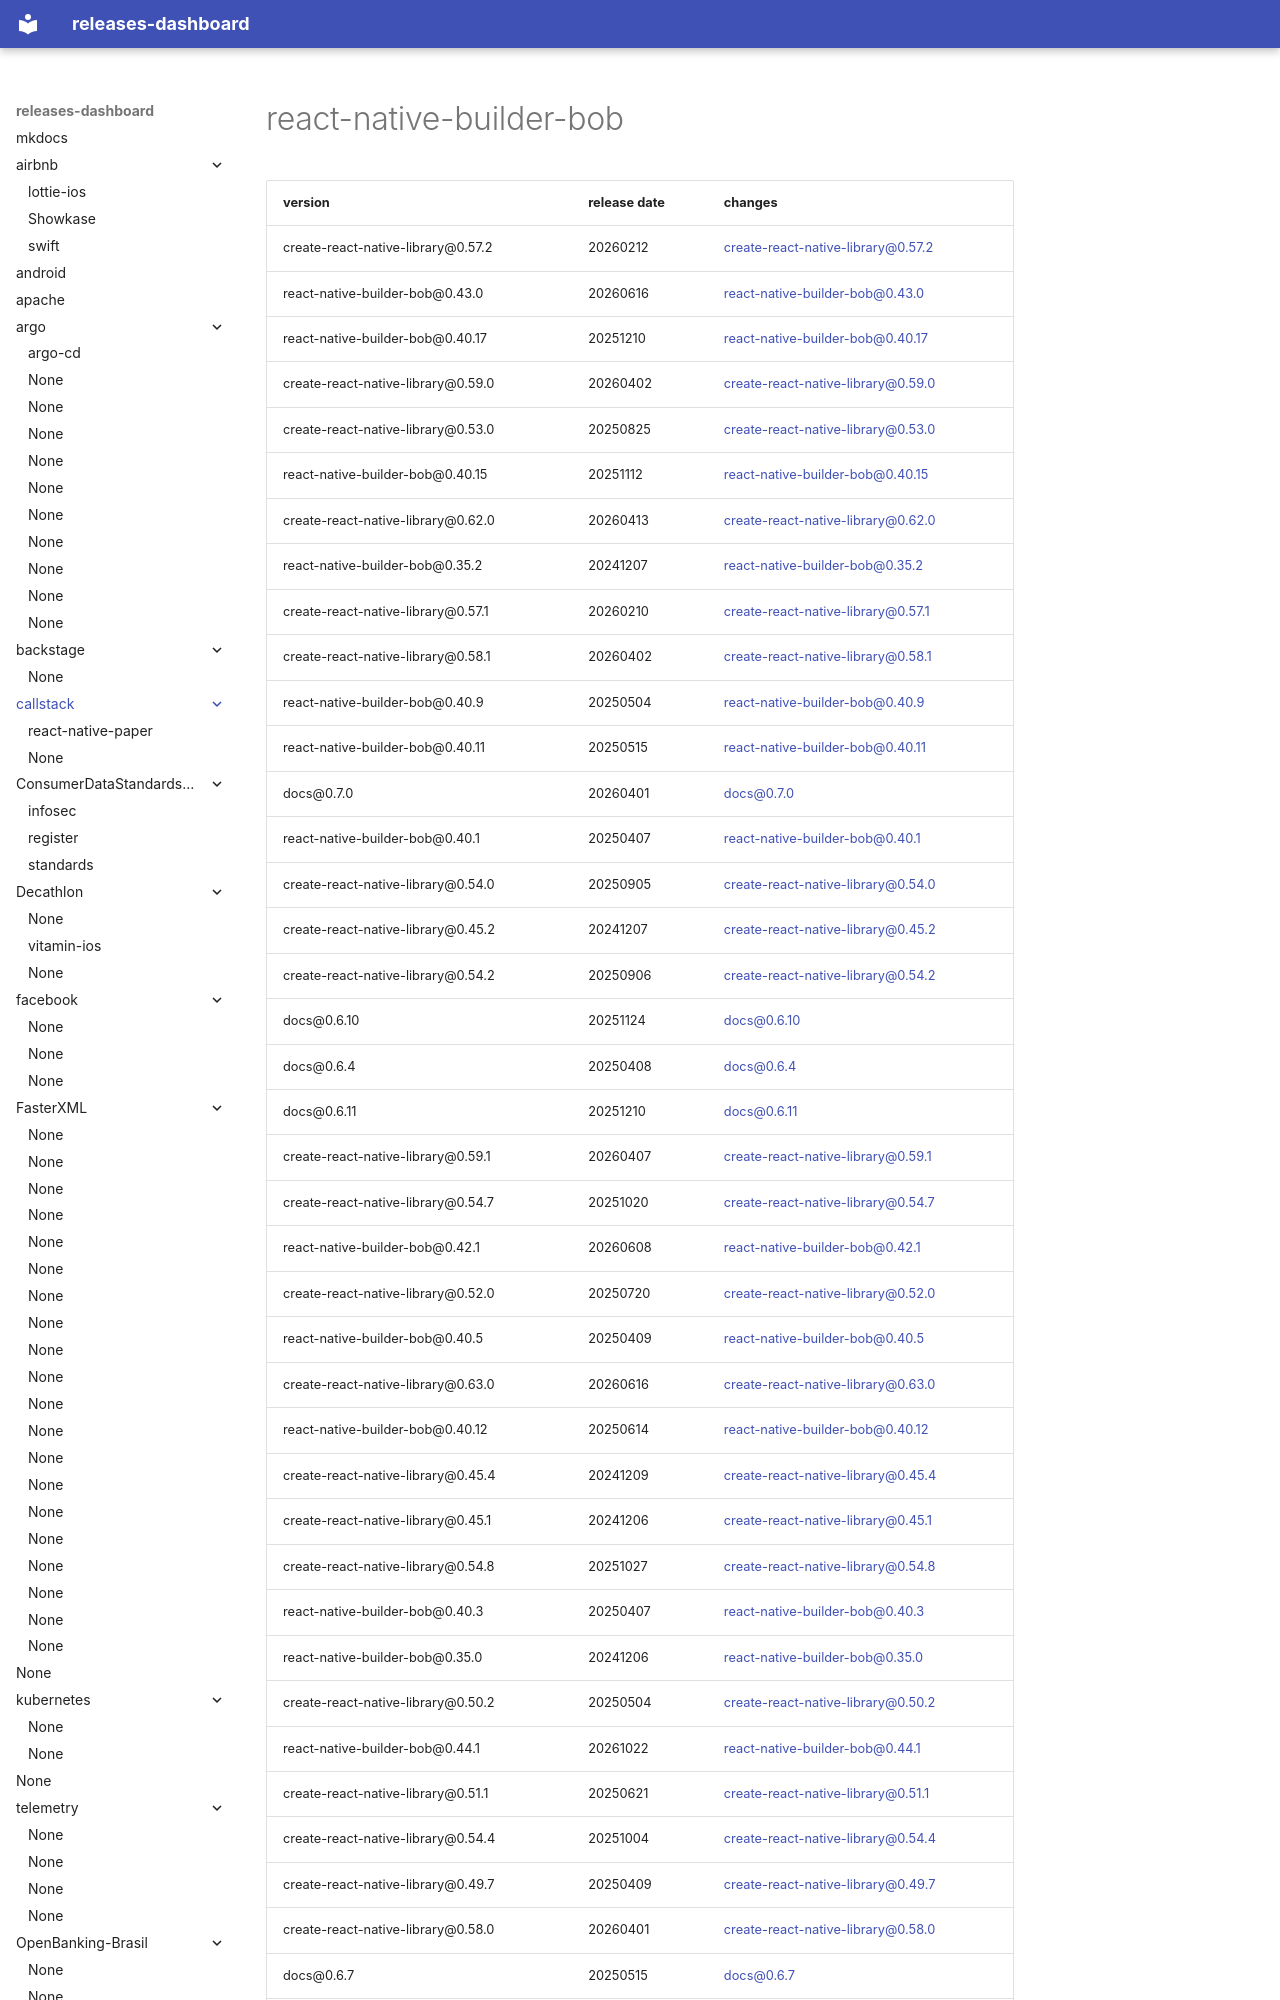

repository: rock-hu/releases-dashboard · page: callstack/react-native-builder-bob/index.html · generator: mkdocs

# react-native-builder-bob	


|version|release date|changes|
|---|---|---|
|create-react-native-library@0.57.2|20260212|[create-react-native-library@0.57.2](./create-react-native-library@0.57.2-20260212.md)|
|react-native-builder-bob@0.43.0|20260616|[react-native-builder-bob@0.43.0](./react-native-builder-bob@0.43.0-20260616.md)|
|react-native-builder-bob@0.40.17|20251210|[react-native-builder-bob@0.40.17](./react-native-builder-bob@0.40.17-20251210.md)|
|create-react-native-library@0.59.0|20260402|[create-react-native-library@0.59.0](./create-react-native-library@0.59.0-20260402.md)|
|create-react-native-library@0.53.0|20250825|[create-react-native-library@0.53.0](./create-react-native-library@0.53.0-20250825.md)|
|react-native-builder-bob@0.40.15|20251112|[react-native-builder-bob@0.40.15](./react-native-builder-bob@0.40.15-20251112.md)|
|create-react-native-library@0.62.0|20260413|[create-react-native-library@0.62.0](./create-react-native-library@0.62.0-20260413.md)|
|react-native-builder-bob@0.35.2|20241207|[react-native-builder-bob@0.35.2](./react-native-builder-bob@0.35.2-20241207.md)|
|create-react-native-library@0.57.1|20260210|[create-react-native-library@0.57.1](./create-react-native-library@0.57.1-20260210.md)|
|create-react-native-library@0.58.1|20260402|[create-react-native-library@0.58.1](./create-react-native-library@0.58.1-20260402.md)|
|react-native-builder-bob@0.40.9|20250504|[react-native-builder-bob@0.40.9](./react-native-builder-bob@0.40.9-20250504.md)|
|react-native-builder-bob@0.40.11|20250515|[react-native-builder-bob@0.40.11](./react-native-builder-bob@0.40.11-20250515.md)|
|docs@0.7.0|20260401|[docs@0.7.0](./docs@0.7.0-20260401.md)|
|react-native-builder-bob@0.40.1|20250407|[react-native-builder-bob@0.40.1](./react-native-builder-bob@0.40.1-20250407.md)|
|create-react-native-library@0.54.0|20250905|[create-react-native-library@0.54.0](./create-react-native-library@0.54.0-20250905.md)|
|create-react-native-library@0.45.2|20241207|[create-react-native-library@0.45.2](./create-react-native-library@0.45.2-20241207.md)|
|create-react-native-library@0.54.2|20250906|[create-react-native-library@0.54.2](./create-react-native-library@0.54.2-20250906.md)|
|docs@0.6.10|20251124|[docs@0.6.10](./docs@0.6.10-20251124.md)|
|docs@0.6.4|20250408|[docs@0.6.4](./docs@0.6.4-20250408.md)|
|docs@0.6.11|20251210|[docs@0.6.11](./docs@0.6.11-20251210.md)|
|create-react-native-library@0.59.1|20260407|[create-react-native-library@0.59.1](./create-react-native-library@0.59.1-20260407.md)|
|create-react-native-library@0.54.7|20251020|[create-react-native-library@0.54.7](./create-react-native-library@0.54.7-20251020.md)|
|react-native-builder-bob@0.42.1|20260608|[react-native-builder-bob@0.42.1](./react-native-builder-bob@0.42.1-20260608.md)|
|create-react-native-library@0.52.0|20250720|[create-react-native-library@0.52.0](./create-react-native-library@0.52.0-20250720.md)|
|react-native-builder-bob@0.40.5|20250409|[react-native-builder-bob@0.40.5](./react-native-builder-bob@0.40.5-20250409.md)|
|create-react-native-library@0.63.0|20260616|[create-react-native-library@0.63.0](./create-react-native-library@0.63.0-20260616.md)|
|react-native-builder-bob@0.40.12|20250614|[react-native-builder-bob@0.40.12](./react-native-builder-bob@0.40.12-20250614.md)|
|create-react-native-library@0.45.4|20241209|[create-react-native-library@0.45.4](./create-react-native-library@0.45.4-20241209.md)|
|create-react-native-library@0.45.1|20241206|[create-react-native-library@0.45.1](./create-react-native-library@0.45.1-20241206.md)|
|create-react-native-library@0.54.8|
